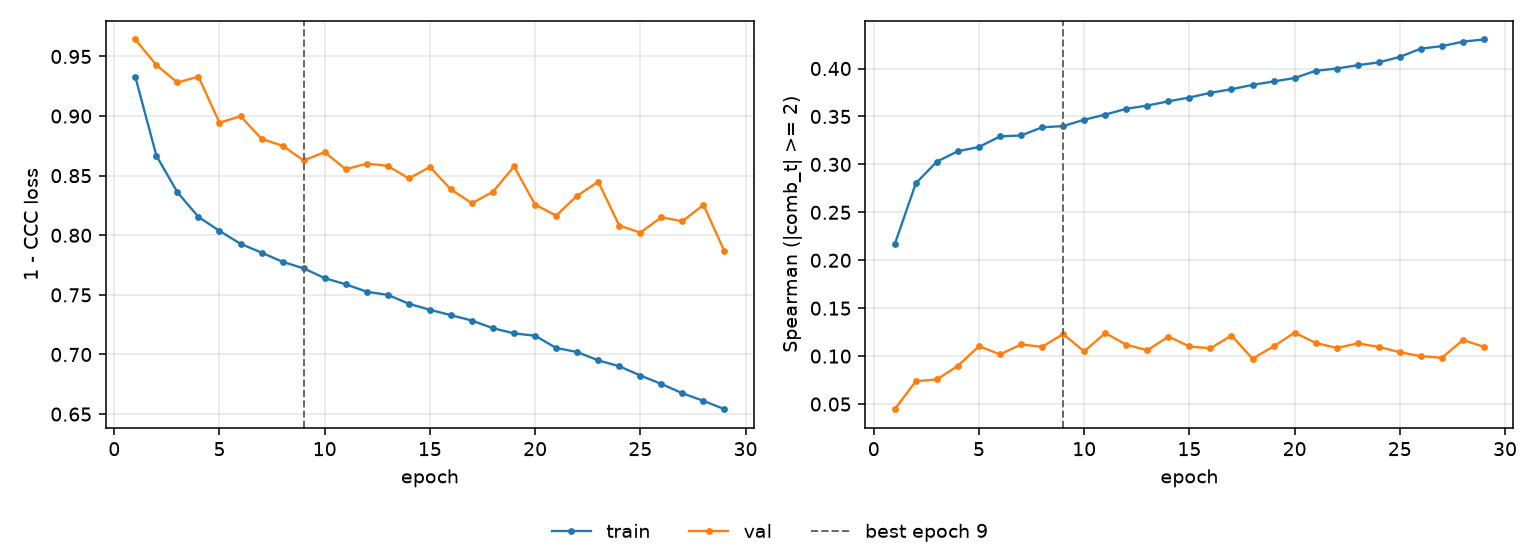

The data file committed next to this chart (first rows):
epoch, tr_loss, vl_loss, tr_sp, vl_sp, is_best
1, 0.9329, 0.9642, 0.2169, 0.04463, False
2, 0.8668, 0.9428, 0.2803, 0.07394, False
3, 0.8361, 0.9282, 0.3029, 0.07567, False
4, 0.8154, 0.933, 0.3138, 0.08996, False
5, 0.8037, 0.8945, 0.3182, 0.1104, False
6, 0.7928, 0.8998, 0.3292, 0.1018, False
7, 0.7854, 0.8809, 0.3302, 0.1122, False
8, 0.7777, 0.8751, 0.3387, 0.1097, False
9, 0.7723, 0.8628, 0.34, 0.123, True
10, 0.7641, 0.8698, 0.3466, 0.1048, False
11, 0.7589, 0.8553, 0.352, 0.1241, False
12, 0.7526, 0.8602, 0.358, 0.112, False
13, 0.75, 0.8582, 0.3614, 0.1061, False
14, 0.7426, 0.8477, 0.3658, 0.1204, False
15, 0.7375, 0.8573, 0.3698, 0.1101, False
16, 0.733, 0.8385, 0.3747, 0.1082, False
17, 0.7284, 0.8268, 0.3784, 0.1215, False
18, 0.722, 0.8366, 0.383, 0.09735, False
19, 0.7177, 0.8577, 0.3865, 0.1101, False
20, 0.7157, 0.8257, 0.3901, 0.1245, False
21, 0.7055, 0.8165, 0.3976, 0.1138, False
22, 0.7021, 0.8332, 0.4, 0.1085, False
23, 0.6951, 0.8449, 0.4035, 0.1133, False
24, 0.6901, 0.8081, 0.4064, 0.1096, False
25, 0.6824, 0.8023, 0.4121, 0.104, False
26, 0.6753, 0.8151, 0.4208, 0.09996, False
27, 0.6675, 0.8118, 0.4233, 0.09825, False
28, 0.6611, 0.8256, 0.4281, 0.1168, False
29, 0.6541, 0.7865, 0.4303, 0.1097, False
